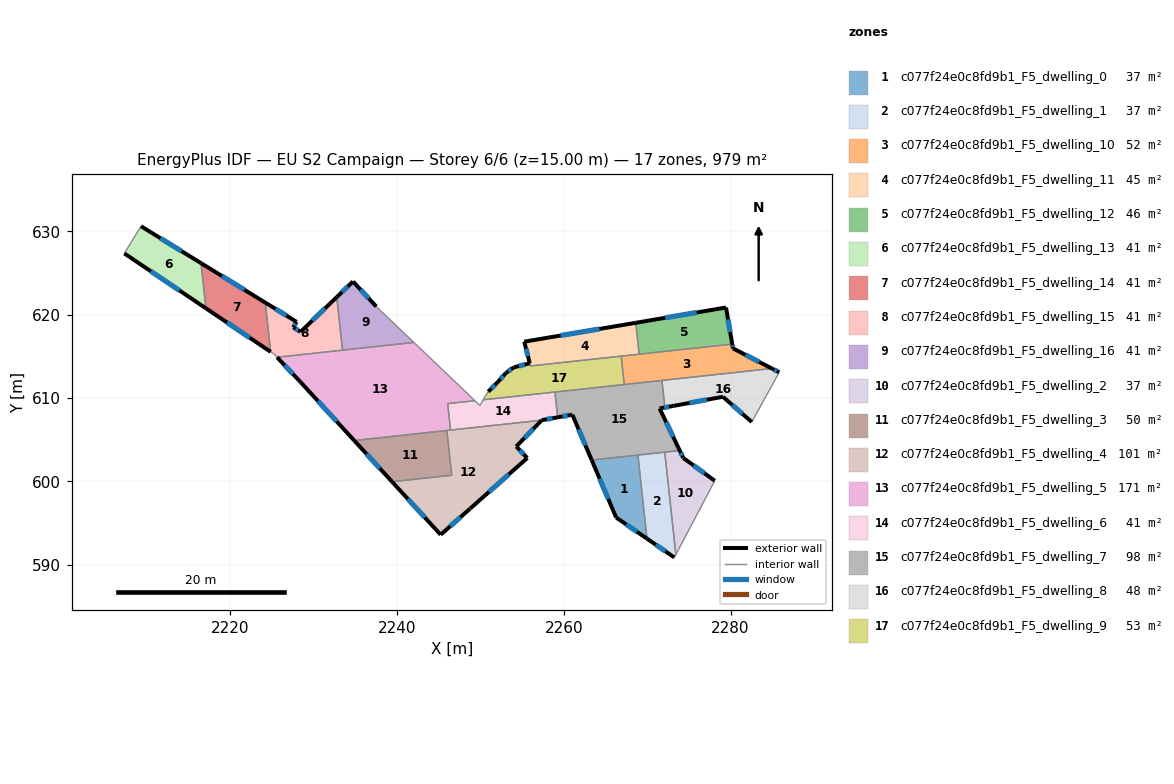
=== STOREY PLAN SPEC (per zone: floor XY polygon, exterior-wall plan segments, windows/doors) ===
zone 1: c077f24e0c8fd9b1_F5_dwelling_0  (37.2 m²)
  floor: (2268.89, 603.15) (2269.98, 593.12) (2266.28, 595.65) (2263.34, 602.55)
  exterior wall: (2263.34, 602.55) – (2266.28, 595.65)  [7.5 m]
    window: (2264.30, 600.30) – (2265.32, 597.90)  [2.7 m²]
  exterior wall: (2266.28, 595.65) – (2269.98, 593.12)  [4.5 m]
    window: (2267.48, 594.83) – (2268.77, 593.94)  [1.6 m²]
  interior walls: 2
zone 2: c077f24e0c8fd9b1_F5_dwelling_1  (37.1 m²)
  floor: (2272.11, 603.50) (2273.44, 591.21) (2273.26, 590.86) (2269.98, 593.12) (2268.89, 603.15)
  exterior wall: (2269.98, 593.12) – (2273.26, 590.86)  [4.0 m]
    window: (2271.04, 592.38) – (2272.19, 591.60)  [1.5 m²]
  interior walls: 4
zone 3: c077f24e0c8fd9b1_F5_dwelling_10  (52.4 m²)
  floor: (2284.96, 613.54) (2267.25, 611.61) (2266.88, 615.02) (2280.20, 616.46) (2280.29, 615.95)
  exterior wall: (2280.29, 615.95) – (2280.20, 616.46)  [0.5 m]
    window: (2280.26, 616.12) – (2280.23, 616.30)  [0.2 m²]
  exterior wall: (2284.96, 613.54) – (2280.29, 615.95)  [5.3 m]
    window: (2283.44, 614.32) – (2281.81, 615.17)  [1.9 m²]
  interior walls: 5
zone 4: c077f24e0c8fd9b1_F5_dwelling_11  (45.2 m²)
  floor: (2268.63, 619.02) (2269.04, 615.25) (2255.99, 613.84) (2255.91, 614.17) (2255.25, 616.75)
  exterior wall: (2268.63, 619.02) – (2255.25, 616.75)  [13.6 m]
    window: (2264.28, 618.28) – (2259.60, 617.49)  [5.0 m²]
  exterior wall: (2255.25, 616.75) – (2255.91, 614.17)  [2.7 m]
    window: (2255.46, 615.91) – (2255.69, 615.01)  [1.0 m²]
  interior walls: 4
zone 5: c077f24e0c8fd9b1_F5_dwelling_12  (45.7 m²)
  floor: (2279.46, 620.85) (2280.20, 616.46) (2269.04, 615.25) (2268.63, 619.02)
  exterior wall: (2279.46, 620.85) – (2268.63, 619.02)  [11.0 m]
    window: (2275.94, 620.26) – (2272.15, 619.62)  [4.0 m²]
  exterior wall: (2280.20, 616.46) – (2279.46, 620.85)  [4.5 m]
    window: (2279.96, 617.89) – (2279.70, 619.43)  [1.6 m²]
  interior walls: 2
zone 6: c077f24e0c8fd9b1_F5_dwelling_13  (40.8 m²)
  floor: (2216.47, 626.18) (2217.05, 620.76) (2207.26, 627.34) (2209.26, 630.60)
  exterior wall: (2207.26, 627.34) – (2217.05, 620.76)  [11.8 m]
    window: (2210.45, 625.20) – (2213.87, 622.90)  [4.3 m²]
  exterior wall: (2216.47, 626.18) – (2209.26, 630.60)  [8.5 m]
    window: (2214.12, 627.62) – (2211.60, 629.16)  [3.1 m²]
  interior walls: 2
zone 7: c077f24e0c8fd9b1_F5_dwelling_14  (40.8 m²)
  floor: (2224.18, 621.44) (2224.82, 615.53) (2217.05, 620.76) (2216.47, 626.18)
  exterior wall: (2217.05, 620.76) – (2224.82, 615.53)  [9.4 m]
    window: (2219.58, 619.06) – (2222.30, 617.23)  [3.4 m²]
  exterior wall: (2224.18, 621.44) – (2216.47, 626.18)  [9.1 m]
    window: (2221.67, 622.98) – (2218.97, 624.64)  [3.3 m²]
  interior walls: 2
zone 8: c077f24e0c8fd9b1_F5_dwelling_15  (40.8 m²)
  floor: (2232.75, 622.10) (2233.44, 615.74) (2225.59, 614.88) (2225.56, 614.91) (2225.22, 615.26) (2224.82, 615.53) (2224.18, 621.44) (2227.93, 619.13) (2227.53, 618.47) (2228.41, 617.93)
  exterior wall: (2227.93, 619.13) – (2224.18, 621.44)  [4.4 m]
    window: (2226.71, 619.88) – (2225.40, 620.69)  [1.6 m²]
  exterior wall: (2227.53, 618.47) – (2227.93, 619.13)  [0.8 m]
    window: (2227.66, 618.69) – (2227.80, 618.92)  [0.3 m²]
  exterior wall: (2228.41, 617.93) – (2227.53, 618.47)  [1.0 m]
    window: (2228.12, 618.11) – (2227.82, 618.30)  [0.4 m²]
  exterior wall: (2232.75, 622.10) – (2228.41, 617.93)  [6.0 m]
    window: (2231.34, 620.75) – (2229.82, 619.29)  [2.2 m²]
  interior walls: 6
zone 9: c077f24e0c8fd9b1_F5_dwelling_16  (40.8 m²)
  floor: (2237.49, 620.97) (2242.01, 616.66) (2233.44, 615.74) (2232.75, 622.10) (2234.70, 623.97)
  exterior wall: (2234.70, 623.97) – (2232.75, 622.10)  [2.7 m]
    window: (2234.07, 623.37) – (2233.39, 622.71)  [1.0 m²]
  exterior wall: (2237.49, 620.97) – (2234.70, 623.97)  [4.1 m]
    window: (2236.58, 621.95) – (2235.61, 623.00)  [1.5 m²]
  interior walls: 3
zone 10: c077f24e0c8fd9b1_F5_dwelling_2  (37.2 m²)
  floor: (2278.11, 600.06) (2273.44, 591.21) (2272.11, 603.50) (2273.91, 603.69) (2274.33, 602.80)
  exterior wall: (2274.33, 602.80) – (2273.91, 603.69)  [1.0 m]
    window: (2274.19, 603.09) – (2274.04, 603.40)  [0.4 m²]
  exterior wall: (2278.11, 600.06) – (2274.33, 602.80)  [4.7 m]
    window: (2276.88, 600.95) – (2275.56, 601.91)  [1.7 m²]
  interior walls: 3
zone 11: c077f24e0c8fd9b1_F5_dwelling_3  (49.7 m²)
  floor: (2245.96, 606.10) (2246.55, 600.72) (2239.39, 599.95) (2234.85, 604.89)
  exterior wall: (2234.85, 604.89) – (2239.39, 599.95)  [6.7 m]
    window: (2236.32, 603.28) – (2237.91, 601.56)  [2.5 m²]
  interior walls: 3
zone 12: c077f24e0c8fd9b1_F5_dwelling_4  (101.5 m²)
  floor: (2257.35, 607.33) (2254.29, 604.18) (2255.61, 602.79) (2248.80, 596.76) (2248.73, 596.70) (2245.22, 593.59) (2239.39, 599.95) (2246.55, 600.72) (2245.96, 606.10)
  exterior wall: (2254.29, 604.18) – (2257.35, 607.33)  [4.4 m]
    window: (2255.29, 605.21) – (2256.35, 606.31)  [1.6 m²]
  exterior wall: (2255.61, 602.79) – (2254.29, 604.18)  [1.9 m]
    window: (2255.18, 603.25) – (2254.72, 603.73)  [0.7 m²]
  exterior wall: (2248.80, 596.76) – (2255.61, 602.79)  [9.1 m]
    window: (2251.01, 598.72) – (2253.39, 600.83)  [3.3 m²]
  exterior wall: (2248.73, 596.70) – (2248.80, 596.76)  [0.1 m]
  exterior wall: (2245.22, 593.59) – (2248.73, 596.70)  [4.7 m]
    window: (2246.36, 594.61) – (2247.59, 595.69)  [1.7 m²]
  exterior wall: (2239.39, 599.95) – (2245.22, 593.59)  [8.6 m]
    window: (2241.28, 597.88) – (2243.32, 595.66)  [3.2 m²]
  interior walls: 4
zone 13: c077f24e0c8fd9b1_F5_dwelling_5  (171.4 m²)
  floor: (2249.33, 609.67) (2246.06, 609.32) (2246.41, 606.15) (2234.85, 604.89) (2228.40, 611.91) (2225.59, 614.88) (2242.01, 616.66)
  exterior wall: (2228.40, 611.91) – (2234.85, 604.89)  [9.5 m]
    window: (2230.50, 609.63) – (2232.75, 607.18)  [3.5 m²]
  exterior wall: (2225.59, 614.88) – (2228.40, 611.91)  [4.1 m]
    window: (2226.50, 613.92) – (2227.49, 612.88)  [1.5 m²]
  interior walls: 7
zone 14: c077f24e0c8fd9b1_F5_dwelling_6  (40.8 m²)
  floor: (2258.93, 610.71) (2259.26, 607.68) (2257.35, 607.33) (2246.41, 606.15) (2246.06, 609.32) (2249.33, 609.67) (2249.93, 609.09) (2250.31, 609.78)
  exterior wall: (2257.35, 607.33) – (2259.26, 607.68)  [1.9 m]
    window: (2257.97, 607.45) – (2258.64, 607.57)  [0.7 m²]
  interior walls: 7
zone 15: c077f24e0c8fd9b1_F5_dwelling_7  (97.7 m²)
  floor: (2271.77, 612.11) (2272.11, 608.94) (2273.14, 609.05) (2271.49, 608.74) (2273.91, 603.69) (2263.34, 602.55) (2261.02, 607.99) (2259.26, 607.68) (2258.93, 610.71)
  exterior wall: (2261.02, 607.99) – (2263.34, 602.55)  [5.9 m]
    window: (2261.78, 606.22) – (2262.59, 604.32)  [2.2 m²]
  exterior wall: (2259.26, 607.68) – (2261.02, 607.99)  [1.8 m]
    window: (2259.83, 607.78) – (2260.45, 607.89)  [0.7 m²]
  exterior wall: (2271.49, 608.74) – (2273.14, 609.05)  [1.7 m]
    window: (2272.03, 608.84) – (2272.61, 608.95)  [0.6 m²]
  exterior wall: (2273.91, 603.69) – (2271.49, 608.74)  [5.6 m]
    window: (2273.12, 605.33) – (2272.28, 607.10)  [2.1 m²]
  interior walls: 8
zone 16: c077f24e0c8fd9b1_F5_dwelling_8  (47.8 m²)
  floor: (2285.84, 613.08) (2282.55, 607.11) (2279.09, 610.14) (2273.14, 609.05) (2272.11, 608.94) (2271.77, 612.11) (2284.96, 613.54)
  exterior wall: (2285.84, 613.08) – (2284.96, 613.54)  [1.0 m]
    window: (2285.56, 613.23) – (2285.25, 613.39)  [0.4 m²]
  exterior wall: (2279.09, 610.14) – (2282.55, 607.11)  [4.6 m]
    window: (2280.22, 609.16) – (2281.42, 608.10)  [1.7 m²]
  exterior wall: (2273.14, 609.05) – (2279.09, 610.14)  [6.0 m]
    window: (2275.08, 609.40) – (2277.16, 609.79)  [2.2 m²]
  interior walls: 4
zone 17: c077f24e0c8fd9b1_F5_dwelling_9  (52.8 m²)
  floor: (2266.88, 615.02) (2267.25, 611.61) (2250.31, 609.78) (2250.46, 610.05) (2250.93, 610.75) (2252.10, 611.93) (2253.03, 612.98) (2253.99, 613.67) (2255.91, 614.16) (2255.99, 613.84)
  exterior wall: (2255.91, 614.16) – (2253.99, 613.67)  [2.0 m]
    window: (2255.28, 614.00) – (2254.61, 613.83)  [0.7 m²]
  exterior wall: (2252.10, 611.93) – (2250.93, 610.75)  [1.7 m]
    window: (2251.72, 611.55) – (2251.31, 611.14)  [0.6 m²]
  exterior wall: (2253.03, 612.98) – (2252.10, 611.93)  [1.4 m]
    window: (2252.73, 612.64) – (2252.40, 612.28)  [0.5 m²]
  exterior wall: (2253.99, 613.67) – (2253.03, 612.98)  [1.2 m]
    window: (2253.68, 613.45) – (2253.34, 613.21)  [0.4 m²]
  interior walls: 7

=== DERIVED (storey summary) ===
Building: EU S2 Campaign
Storey: 6 of 6  (floor level z = 15.00 m)
Storey gross floor area: 979.4 m²
Zones on this storey: 17
  - c077f24e0c8fd9b1_F5_dwelling_0: floor 37.2 m²; exterior wall 12.0 m (35.9 m²); 2 window(s) 4.4 m²; WWR 12.2%
  - c077f24e0c8fd9b1_F5_dwelling_1: floor 37.1 m²; exterior wall 4.0 m (11.9 m²); 1 window(s) 1.5 m²; WWR 12.2%
  - c077f24e0c8fd9b1_F5_dwelling_10: floor 52.4 m²; exterior wall 5.8 m (17.3 m²); 2 window(s) 2.1 m²; WWR 12.2%
  - c077f24e0c8fd9b1_F5_dwelling_11: floor 45.2 m²; exterior wall 16.2 m (48.7 m²); 2 window(s) 6.0 m²; WWR 12.2%
  - c077f24e0c8fd9b1_F5_dwelling_12: floor 45.7 m²; exterior wall 15.4 m (46.3 m²); 2 window(s) 5.7 m²; WWR 12.2%
  - c077f24e0c8fd9b1_F5_dwelling_13: floor 40.8 m²; exterior wall 20.3 m (60.8 m²); 2 window(s) 7.4 m²; WWR 12.2%
  - c077f24e0c8fd9b1_F5_dwelling_14: floor 40.8 m²; exterior wall 18.4 m (55.2 m²); 2 window(s) 6.8 m²; WWR 12.2%
  - c077f24e0c8fd9b1_F5_dwelling_15: floor 40.8 m²; exterior wall 12.2 m (36.7 m²); 4 window(s) 4.5 m²; WWR 12.2%
  - c077f24e0c8fd9b1_F5_dwelling_16: floor 40.8 m²; exterior wall 6.8 m (20.4 m²); 2 window(s) 2.5 m²; WWR 12.2%
  - c077f24e0c8fd9b1_F5_dwelling_2: floor 37.2 m²; exterior wall 5.7 m (17.0 m²); 2 window(s) 2.1 m²; WWR 12.2%
  - c077f24e0c8fd9b1_F5_dwelling_3: floor 49.7 m²; exterior wall 6.7 m (20.1 m²); 1 window(s) 2.5 m²; WWR 12.2%
  - c077f24e0c8fd9b1_F5_dwelling_4: floor 101.5 m²; exterior wall 28.8 m (86.4 m²); 5 window(s) 10.5 m²; WWR 12.2%
  - c077f24e0c8fd9b1_F5_dwelling_5: floor 171.4 m²; exterior wall 13.6 m (40.9 m²); 2 window(s) 5.0 m²; WWR 12.2%
  - c077f24e0c8fd9b1_F5_dwelling_6: floor 40.8 m²; exterior wall 1.9 m (5.8 m²); 1 window(s) 0.7 m²; WWR 12.2%
  - c077f24e0c8fd9b1_F5_dwelling_7: floor 97.7 m²; exterior wall 15.0 m (45.0 m²); 4 window(s) 5.5 m²; WWR 12.2%
  - c077f24e0c8fd9b1_F5_dwelling_8: floor 47.8 m²; exterior wall 11.6 m (34.9 m²); 3 window(s) 4.3 m²; WWR 12.2%
  - c077f24e0c8fd9b1_F5_dwelling_9: floor 52.8 m²; exterior wall 6.2 m (18.7 m²); 4 window(s) 2.3 m²; WWR 12.2%
Zone adjacency (shared interzone walls):
  - c077f24e0c8fd9b1_F5_dwelling_0 ↔ c077f24e0c8fd9b1_F5_dwelling_1
  - c077f24e0c8fd9b1_F5_dwelling_0 ↔ c077f24e0c8fd9b1_F5_dwelling_7
  - c077f24e0c8fd9b1_F5_dwelling_1 ↔ c077f24e0c8fd9b1_F5_dwelling_2
  - c077f24e0c8fd9b1_F5_dwelling_1 ↔ c077f24e0c8fd9b1_F5_dwelling_7
  - c077f24e0c8fd9b1_F5_dwelling_10 ↔ c077f24e0c8fd9b1_F5_dwelling_11
  - c077f24e0c8fd9b1_F5_dwelling_10 ↔ c077f24e0c8fd9b1_F5_dwelling_12
  - c077f24e0c8fd9b1_F5_dwelling_10 ↔ c077f24e0c8fd9b1_F5_dwelling_7
  - c077f24e0c8fd9b1_F5_dwelling_10 ↔ c077f24e0c8fd9b1_F5_dwelling_8
  - c077f24e0c8fd9b1_F5_dwelling_10 ↔ c077f24e0c8fd9b1_F5_dwelling_9
  - c077f24e0c8fd9b1_F5_dwelling_11 ↔ c077f24e0c8fd9b1_F5_dwelling_12
  - c077f24e0c8fd9b1_F5_dwelling_11 ↔ c077f24e0c8fd9b1_F5_dwelling_9
  - c077f24e0c8fd9b1_F5_dwelling_13 ↔ c077f24e0c8fd9b1_F5_dwelling_14
  - c077f24e0c8fd9b1_F5_dwelling_14 ↔ c077f24e0c8fd9b1_F5_dwelling_15
  - c077f24e0c8fd9b1_F5_dwelling_15 ↔ c077f24e0c8fd9b1_F5_dwelling_16
  - c077f24e0c8fd9b1_F5_dwelling_15 ↔ c077f24e0c8fd9b1_F5_dwelling_5
  - c077f24e0c8fd9b1_F5_dwelling_16 ↔ c077f24e0c8fd9b1_F5_dwelling_5
  - c077f24e0c8fd9b1_F5_dwelling_2 ↔ c077f24e0c8fd9b1_F5_dwelling_7
  - c077f24e0c8fd9b1_F5_dwelling_3 ↔ c077f24e0c8fd9b1_F5_dwelling_4
  - c077f24e0c8fd9b1_F5_dwelling_3 ↔ c077f24e0c8fd9b1_F5_dwelling_5
  - c077f24e0c8fd9b1_F5_dwelling_4 ↔ c077f24e0c8fd9b1_F5_dwelling_5
  - c077f24e0c8fd9b1_F5_dwelling_4 ↔ c077f24e0c8fd9b1_F5_dwelling_6
  - c077f24e0c8fd9b1_F5_dwelling_5 ↔ c077f24e0c8fd9b1_F5_dwelling_6
  - c077f24e0c8fd9b1_F5_dwelling_6 ↔ c077f24e0c8fd9b1_F5_dwelling_7
  - c077f24e0c8fd9b1_F5_dwelling_6 ↔ c077f24e0c8fd9b1_F5_dwelling_9
  - c077f24e0c8fd9b1_F5_dwelling_7 ↔ c077f24e0c8fd9b1_F5_dwelling_8
  - c077f24e0c8fd9b1_F5_dwelling_7 ↔ c077f24e0c8fd9b1_F5_dwelling_9